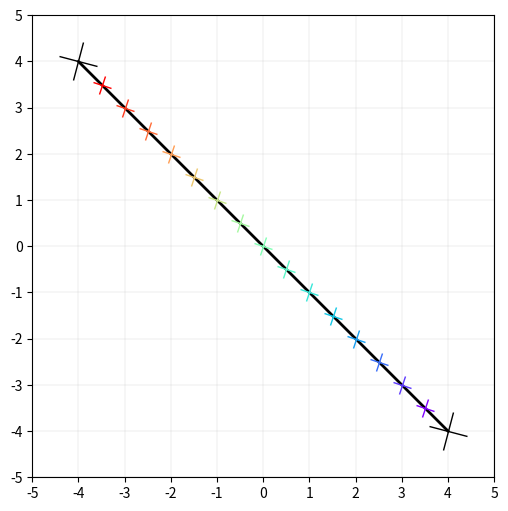
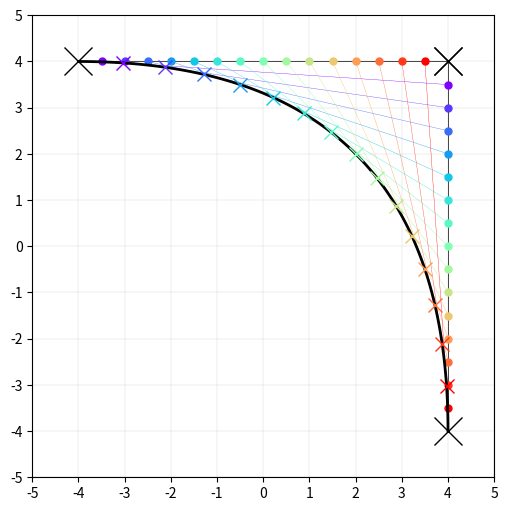
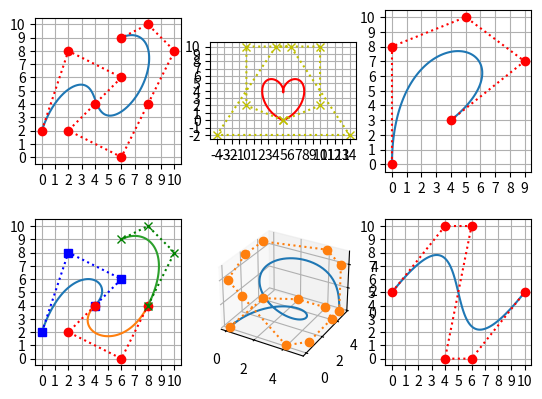
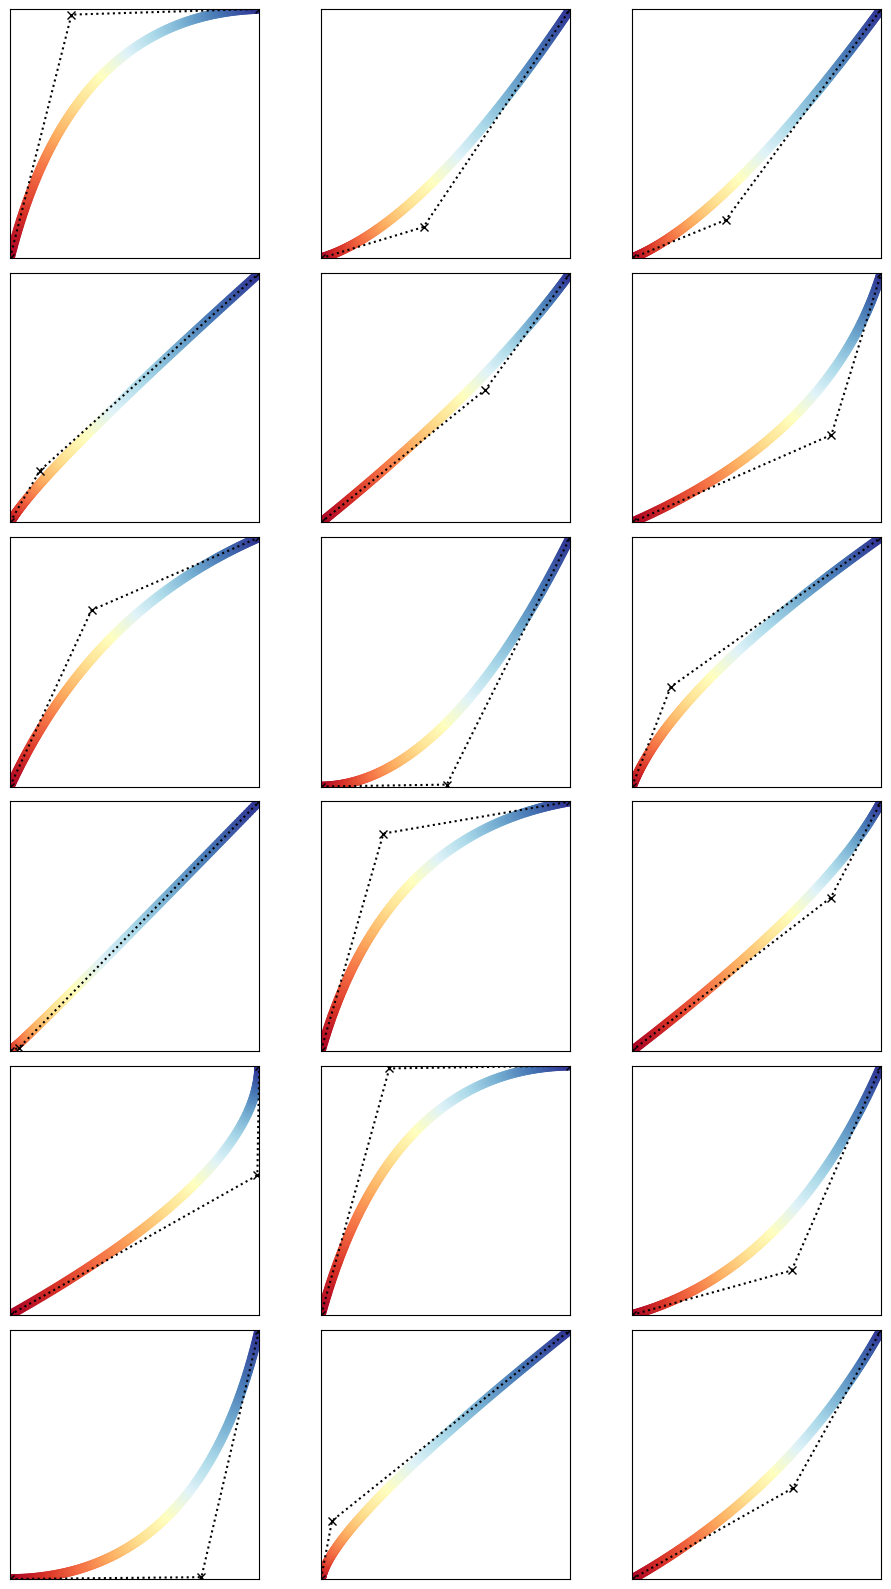
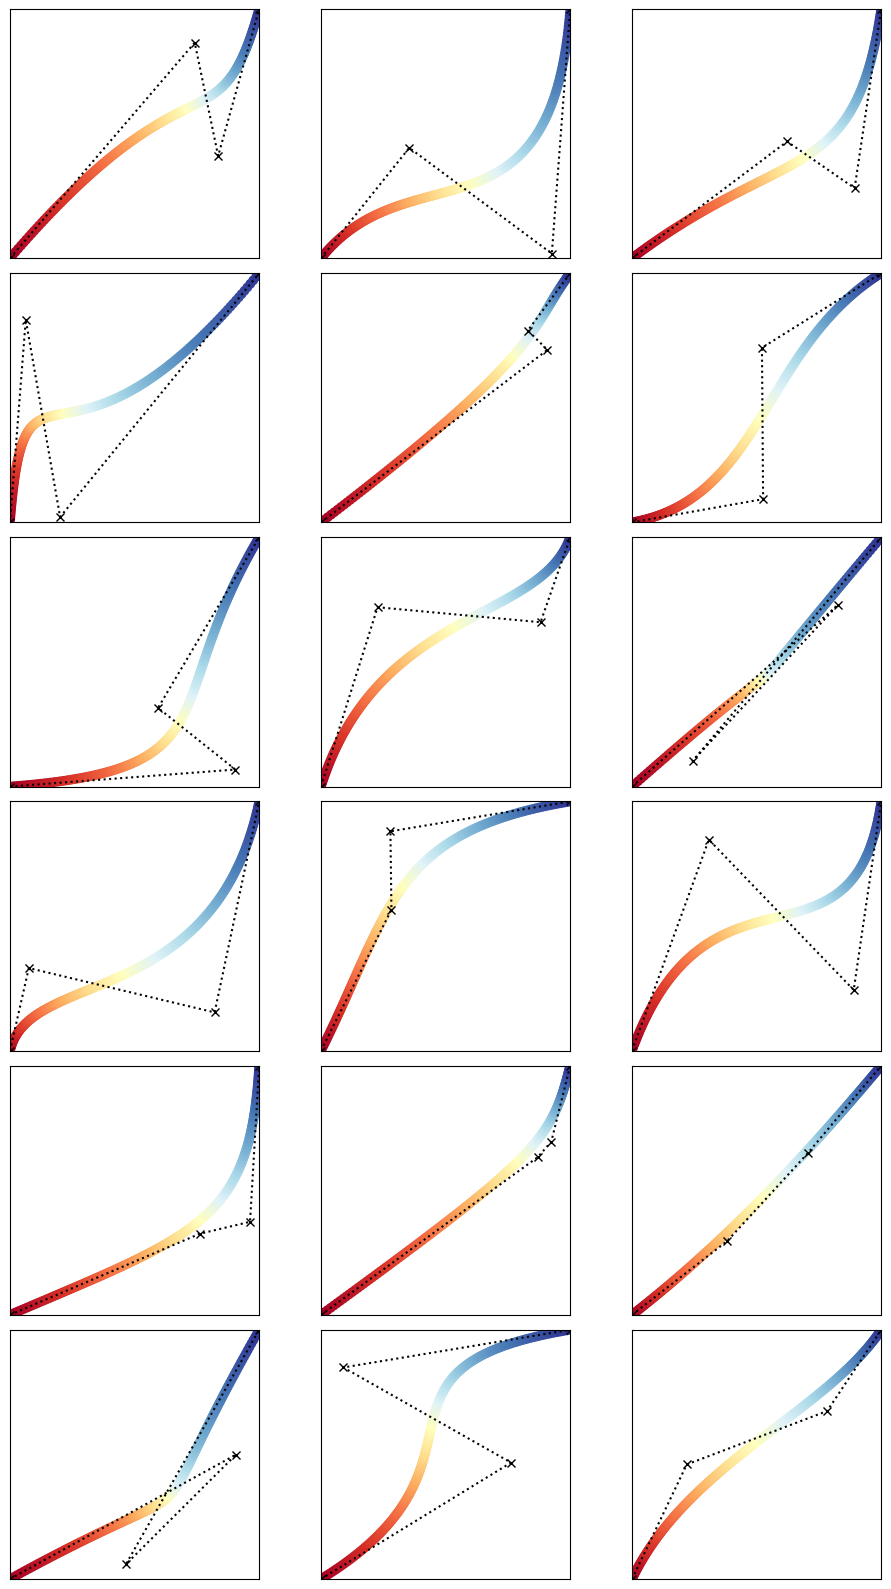
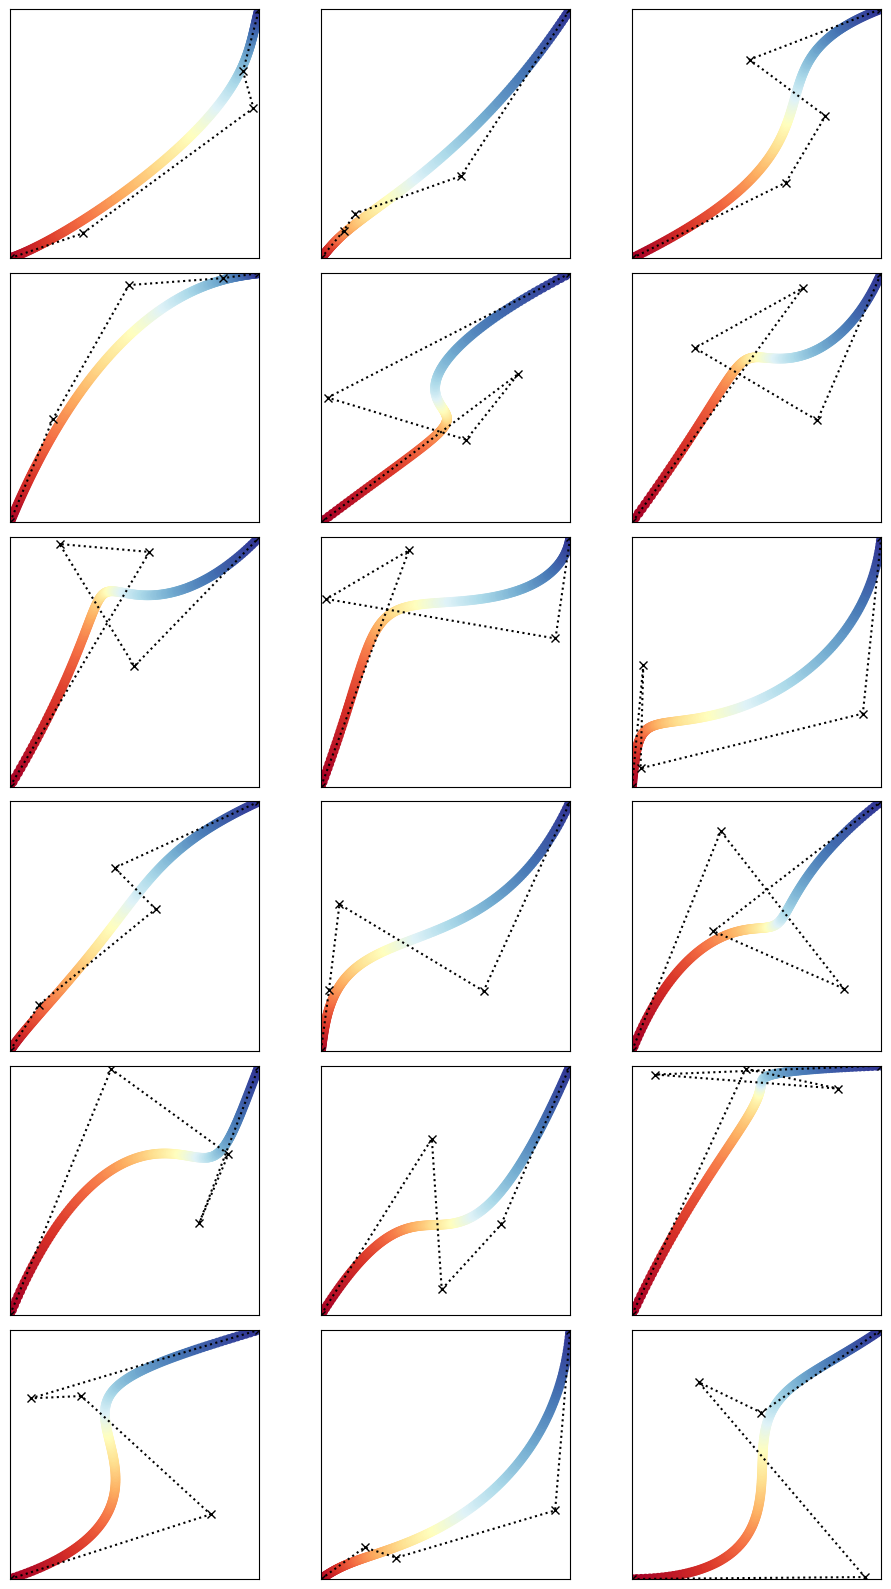
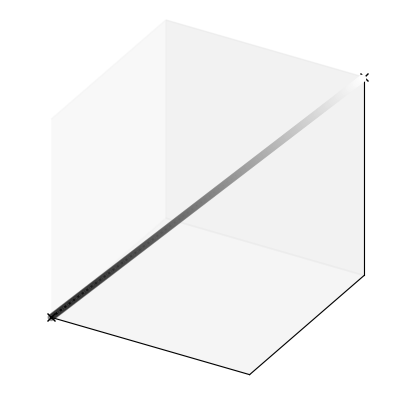
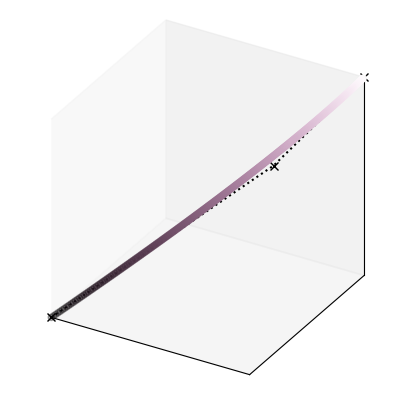
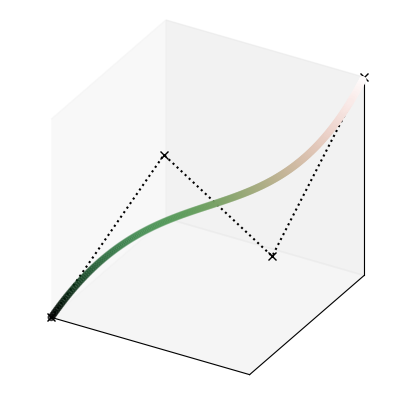
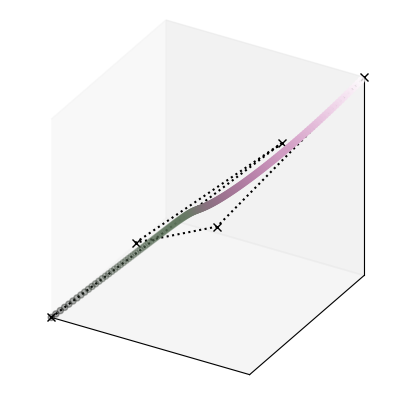
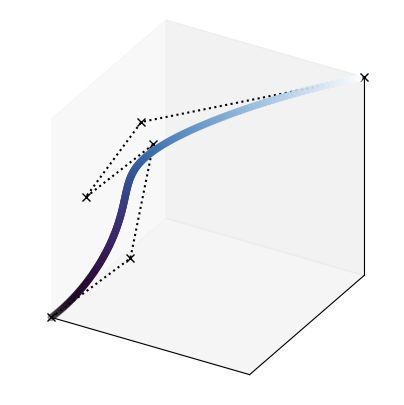
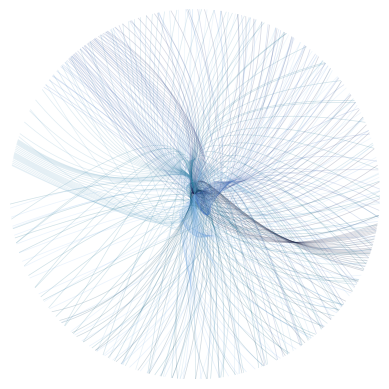

The matplotlib source for these figures, in order:

import numpy as np
__all__ = ["Bezier"]
class Bezier():
    def TwoPoints(t, P1, P2):
        """
        Returns a point between P1 and P2, parametised by t.
        INPUTS:
            t     float/int; a parameterisation.
            P1    numpy array; a point.
            P2    numpy array; a point.
        OUTPUTS:
            Q1    numpy array; a point.
        """

        if not isinstance(P1, np.ndarray) or not isinstance(P2, np.ndarray):
            raise TypeError('Points must be an instance of the numpy.ndarray!')
        if not isinstance(t, (int, float)):
            raise TypeError('Parameter t must be an int or float!')

        Q1 = (1 - t) * P1 + t * P2
        return Q1

    def Points(t, points):
        """
        Returns a list of points interpolated by the Bezier process
        INPUTS:
            t            float/int; a parameterisation.
            points       list of numpy arrays; points.
        OUTPUTS:
            newpoints    list of numpy arrays; points.
        """
        newpoints = []
        #print("points =", points, "\n")
        for i1 in range(0, len(points) - 1):
            # print("i1 =", i1)
            # print("points[i1] =", points[i1])
            newpoints += [Bezier.TwoPoints(t, points[i1], points[i1 + 1])]
            # print("newpoints  =", newpoints, "\n")
        return newpoints

    def Point(t, points):
        """
        Returns a point interpolated by the Bezier process
        INPUTS:
            t            float/int; a parameterisation.
            points       list of numpy arrays; points.
        OUTPUTS:
            newpoint     numpy array; a point.
        """
        newpoints = points
        #print("newpoints = ", newpoints)
        while len(newpoints) > 1:
            newpoints = Bezier.Points(t, newpoints)
            #print("newpoints in loop = ", newpoints)

        #print("newpoints = ", newpoints)
        #print("newpoints[0] = ", newpoints[0])
        return newpoints[0]

    def Curve(t_values, points):
        """
        Returns a point interpolated by the Bezier process
        INPUTS:
            t_values     list of floats/ints; a parameterisation.
            points       list of numpy arrays; points.
        OUTPUTS:
            curve        list of numpy arrays; points.
        """

        if not hasattr(t_values, '__iter__'):
            raise TypeError("`t_values` Must be an iterable of integers or floats, of length greater than 0 .")
        if len(t_values) < 1:
            raise TypeError("`t_values` Must be an iterable of integers or floats, of length greater than 0 .")
        if not isinstance(t_values[0], (int, float)):
            raise TypeError("`t_values` Must be an iterable of integers or floats, of length greater than 0 .")

        curve = np.array([[0.0] * len(points[0])])
        for t in t_values:
            #print("curve                  \n", curve)
            #print("Bezier.Point(t, points) \n", Bezier.Point(t, points))
            curve = np.append(curve, [Bezier.Point(t, points)], axis=0)
            #print("curve after            \n", curve, "\n--- --- --- --- --- --- ")
        curve = np.delete(curve, 0, 0)
        #print("curve final            \n", curve, "\n--- --- --- --- --- --- ")
        return curve


#%% 一阶贝塞尔曲线原理
import numpy as np
import matplotlib.pyplot as plt
import matplotlib as mpl
import os

def lerp(P_a, P_b, t_array):

    P_out = [P_a * t_idx + P_b * (1 - t_idx) for t_idx in t_array]
    P_out = np.array(P_out)

    return P_out

P_0 = np.array([-4, 4])
P_1 = np.array([4, -4])

delta_t = 1/16
t_array = np.linspace(delta_t, 1, int(1/delta_t - 1), endpoint = False)
t_array_fine = np.linspace(0, 1, 101, endpoint = True)

B_array = lerp(P_0, P_1, t_array)
B_array_fine = lerp(P_0, P_1, t_array_fine)

fig = plt.figure(figsize=(6, 6))
ax = fig.add_subplot(111)

num = len(t_array)
colors = plt.cm.rainbow(np.linspace(0,1,num, endpoint = True))

t = mpl.markers.MarkerStyle(marker='x')
t._transform = t.get_transform().rotate_deg(30)

plt.plot([P_0[0], P_1[0]], [P_0[1], P_1[1]], color = 'k', marker = t, ms = 20, lw = 0.5)

for i in range(num):
    plt.plot(B_array[i,0],B_array[i,1], marker = t, c = colors[i], ms = 10, zorder = 1e5)

plt.plot(B_array_fine[:,0],B_array_fine[:,1],c = 'k', lw = 2)
# plt.plot(([i for (i,j) in P_0_1], [i for (i,j) in P_1_2]),
#          ([j for (i,j) in P_0_1], [j for (i,j) in P_1_2]),
#          c=[0.6,0.6,0.6], alpha = 0.5)

ax.set_aspect('equal', adjustable='box')
ax.set_xlim(-5, 5), ax.set_ylim(-5, 5)
ax.set_xticks(np.arange(-5,6))
ax.set_yticks(np.arange(-5,6))
ax.grid(c = '0.8', lw = 0.25)
plt.show()


#%% # 二阶贝塞尔曲线原理
import numpy as np
import matplotlib.pyplot as plt
import os

def lerp(P_a, P_b, t_array):
    P_out = [P_a * (1 - t_idx) + P_b * t_idx for t_idx in t_array]
    P_out = np.array(P_out)
    return P_out

def lerp_2nd(P_a_array, P_b_array, t_array):
    t_array = t_array.reshape(-1,1)
    P_out = P_a_array * (1 - t_array) + P_b_array * t_array
    return P_out

def Bezier_2nd(P_0, P_1, P_2, t_array):
    B_array = lerp_2nd(lerp(P_0, P_1, t_array), lerp(P_1, P_2, t_array), t_array)
    # B_array = [(1 - t_idx)**2 * P_2 +
    #            2 * (1 - t_idx) * t_idx * P_1 +
    #            t_idx**2 * P_0 for t_idx in t_array]
    # B_array = np.array(B_array_fine)
    return B_array

P_0 = np.array([-4, 4])
P_1 = np.array([4, 4])
P_2 = np.array([4, -4])

delta_t = 1/16
t_array = np.linspace(delta_t,1,int(1/delta_t - 1), endpoint = False)
t_array_fine = np.linspace(0, 1, 101, endpoint = True)

P_0_1 = lerp(P_0, P_1, t_array)
P_1_2 = lerp(P_1, P_2, t_array)

B_array = lerp_2nd(P_0_1, P_1_2, t_array)
B_array_fine = Bezier_2nd(P_0, P_1, P_2, t_array_fine)

fig = plt.figure(figsize=(6, 6))
ax = fig.add_subplot(111)

num = len(P_0_1)
colors = plt.cm.rainbow(np.linspace(0,1,num, endpoint = True))

plt.plot([P_0[0],P_1[0]], [P_0[1],P_1[1]], color = 'k', marker = 'x', ms = 20, lw = 0.5)
plt.plot([P_1[0],P_2[0]], [P_1[1],P_2[1]], color = 'k', marker = 'x', ms = 20, lw = 0.5)

for i in range(num):
    plt.plot([P_0_1[i, 0], P_1_2[i, 0]], [P_0_1[i, 1], P_1_2[i, 1]], color=colors[i], marker = '.', ms = 10, lw = 0.25)
    plt.plot(B_array[i,0],B_array[i,1], marker = 'x', c = colors[i], ms = 10, zorder = 1e5)

plt.plot(B_array_fine[:,0],B_array_fine[:,1],c = 'k', lw = 2)
# plt.plot(([i for (i,j) in P_0_1], [i for (i,j) in P_1_2]),
#          ([j for (i,j) in P_0_1], [j for (i,j) in P_1_2]),
#          c=[0.6,0.6,0.6], alpha = 0.5)

ax.set_aspect('equal', adjustable='box')
ax.set_xlim(-5, 5), ax.set_ylim(-5, 5)
ax.set_xticks(np.arange(-5,6))
ax.set_yticks(np.arange(-5,6))
ax.grid(c = '0.8', lw = 0.25)
# fig.savefig('Figures/二阶贝塞尔曲线原理.svg', format='svg')
plt.show()


#%% # 使用Bezier

# from Bezier import Bezier
import numpy as np
# from numpy import array as a
import matplotlib.pyplot as plt
from mpl_toolkits.mplot3d import Axes3D

#~~~#
fig = plt.figure(dpi=128)

#~~~# Simple arch.
t_points = np.arange(0, 1, 0.01)
test = np.array([[0, 0], [0, 8], [5, 10], [9, 7], [4, 3]])
test_set_1 = Bezier.Curve(t_points, test)

plt.subplot(2, 3, 3)
plt.xticks([i1 for i1 in range(-20, 20)]),
plt.yticks([i1 for i1 in range(-20, 20)])
plt.gca().set_aspect('equal', adjustable='box')
plt.grid(  which='major', axis='both')

plt.plot(test_set_1[:, 0], test_set_1[:, 1])
plt.plot(test[:, 0], test[:, 1], 'ro:')

#~~~# Simple wave.
t_points = np.arange(0, 1, 0.01)
test = np.array([[0, 5], [4, 10], [6, 10], [4, 0], [6, 0], [10, 5]])
test_set_1 = Bezier.Curve(t_points, test)

plt.subplot(2, 3, 6)
plt.xticks([i1 for i1 in range(-20, 20)]),
plt.yticks([i1 for i1 in range(-20, 20)])
plt.gca().set_aspect('equal', adjustable='box')

plt.grid(  which='major', axis='both')

plt.plot(test_set_1[:, 0], test_set_1[:, 1])
plt.plot(test[:, 0], test[:, 1], 'ro:')

#~~~# Plushy heart.
points2 = np.array([[5, 0], [0, 2], [0, 10], [6, 10], [14, -2], [-4, -2], [4, 10], [10, 10], [10, 2], [5, 0]])
t_points = np.arange(0, 1, 0.01)
curve2 = Bezier.Curve(t_points, points2)

plt.subplot(2, 3, 2)
plt.xticks([i1 for i1 in range(-20, 20)]), plt.yticks([i1 for i1 in range(-20, 20)])
plt.gca().set_aspect('equal', adjustable='box')
plt.grid( which='major', axis='both')

plt.plot(curve2[:, 0], curve2[:, 1], 'r')
plt.plot(points2[:, 0], points2[:, 1], 'yx:')

#~~~# 10-point Bezier curve.
points2 = np.array([[0, 2], [2, 8], [6, 6], [4, 4], [2, 2], [6, 0], [8, 4], [10, 8], [8, 10], [6, 9]])
t_points = np.arange(0, 1, 0.01)
curve2 = Bezier.Curve(t_points, points2)

plt.subplot(2, 3, 1)
plt.xticks([i1 for i1 in range(-20, 20)]), plt.yticks([i1 for i1 in range(-20, 20)])
plt.gca().set_aspect('equal', adjustable='box')
plt.grid(  which='major', axis='both')

plt.plot(curve2[:, 0], curve2[:, 1])
plt.plot(points2[:, 0], points2[:, 1], 'ro:')

#~~~# 3 of 3-point Bezier curves
points_set_1 = np.array([[0, 2], [2, 8], [6, 6], [4, 4]])
points_set_2 = np.array([[4, 4], [2, 2], [6, 0], [8, 4]])
points_set_3 = np.array([[8, 4], [10, 8], [8, 10], [6, 9]])
t_points = np.arange(0, 1, 0.01)

curve_set_1 = Bezier.Curve(t_points, points_set_1)
curve_set_2 = Bezier.Curve(t_points, points_set_2)
curve_set_3 = Bezier.Curve(t_points, points_set_3)

plt.subplot(2, 3, 4)
plt.xticks([i1 for i1 in range(-20, 20)]), plt.yticks([i1 for i1 in range(-20, 20)])
plt.gca().set_aspect('equal', adjustable='box')
plt.grid( which='major', axis='both')

plt.plot(curve_set_1[:, 0], curve_set_1[:, 1])
plt.plot(points_set_1[:, 0], points_set_1[:, 1], 'bs:')

plt.plot(curve_set_2[:, 0], curve_set_2[:, 1])
plt.plot(points_set_2[:, 0], points_set_2[:, 1], 'ro:')

plt.plot(curve_set_3[:, 0], curve_set_3[:, 1])
plt.plot(points_set_3[:, 0], points_set_3[:, 1], 'gx:')

#~~~# 3D "Clockwise helix and drop"
points_set_1 = np.array([[0, 0, 0], [0, 4, 0], [2, 5, 0], [4, 5, 0], [5, 4, 0], [5, 1, 0], [4, 0, 0], [1, 0, 3], [0, 0, 4], [0, 2, 5], [0, 4, 5], [4, 5, 5], [5, 5, 4], [5, 5, 0]])
t_points = np.arange(0, 1, 0.01)
curve_set_1 = Bezier.Curve(t_points, points_set_1)

ax = fig.add_subplot(235, projection='3d')
ax.plot(curve_set_1[:, 0], curve_set_1[:, 1], curve_set_1[:, 2])
ax.plot(points_set_1[:, 0], points_set_1[:, 1], points_set_1[:, 2], 'o:')
#~~~#
plt.show()
help(Bezier)

#%% # 二阶、三阶、四阶贝塞尔曲线
import numpy as np
import matplotlib.pyplot as plt
from math import factorial
import random as rnd

def comb(n, k):
    # 产生系数
    return factorial(n) // (factorial(k) * factorial(n-k))

def get_bezier_curve(points):
    n = len(points) - 1
    # 贝塞尔曲线阶数
    # 匿名函数，产生特定比例 t 对应的贝塞尔曲线坐标
    # 下式相当于加权平均
    return lambda t: sum(comb(n, i)*t**i * (1-t)**(n-i)*points[i] for i in range(n+1))

def evaluate_bezier(points, total = 200):
    # 产生连续贝塞尔曲线坐标点
    bezier = get_bezier_curve(points)
    new_points = np.array([bezier(t) for t in np.linspace(0, 1, total)])
    return new_points[:, 0], new_points[:, 1]

### 二阶
A = [0, 0]
B = [1, 1]
# 曲线的两个端点
fig = plt.figure(figsize = (10,16), tight_layout=True)
for idx in range(18):
    P1 = [rnd.random(), rnd.random()]
    # 用随机数生成控制点P1
    points = np.array([A, P1, B])
    ax = fig.add_subplot(6, 3, idx + 1)
    x, y = points[:, 0], points[:, 1]
    bx, by = evaluate_bezier(points, 200)
    colors = plt.cm.RdYlBu(np.linspace(0,1,200, endpoint = True))
    plt.scatter(bx, by, c = colors)
    plt.plot(x, y, 'k:', marker = 'x')
    ax.xaxis.set_ticks([])
    ax.yaxis.set_ticks([])
    ax.set_xlim(0,1)
    ax.set_ylim(0,1)
    ax.set_aspect('equal', adjustable='box')


### 三阶
fig = plt.figure(figsize = (10,16), tight_layout=True)
for idx in range(18):
    P1 = [rnd.random(), rnd.random()]
    P2 = [rnd.random(), rnd.random()]
    # 随机数生成两个控制点：P1、P2
    points = np.array([A, P1, P2, B])
    ax = fig.add_subplot(6, 3, idx + 1)
    x, y = points[:, 0], points[:, 1]
    bx, by = evaluate_bezier(points, 200)
    colors = plt.cm.RdYlBu(np.linspace(0,1,200, endpoint = True))
    plt.scatter(bx, by, c = colors)
    plt.plot(x, y, 'k:', marker = 'x')
    ax.xaxis.set_ticks([])
    ax.yaxis.set_ticks([])
    ax.set_xlim(0,1)
    ax.set_ylim(0,1)
    ax.set_aspect('equal', adjustable='box')

### 四阶
fig = plt.figure(figsize = (10,16), tight_layout=True)
for idx in range(18):
    P1 = [rnd.random(), rnd.random()]
    P2 = [rnd.random(), rnd.random()]
    P3 = [rnd.random(), rnd.random()]
    points = np.array([A, P1, P2, P3, B])
    ax = fig.add_subplot(6, 3, idx + 1)
    x, y = points[:, 0], points[:, 1]
    bx, by = evaluate_bezier(points, 200)
    colors = plt.cm.RdYlBu(np.linspace(0,1,200, endpoint = True))
    plt.scatter(bx, by, c = colors)
    plt.plot(x, y, 'k:', marker = 'x')
    ax.xaxis.set_ticks([])
    ax.yaxis.set_ticks([])
    ax.set_xlim(0,1)
    ax.set_ylim(0,1)
    ax.set_aspect('equal', adjustable='box')


#%% # RGB色彩空间中的贝塞尔曲线

# from Bezier import Bezier
import numpy as np
import matplotlib.pyplot as plt
from mpl_toolkits.mplot3d import Axes3D
import os

t_points = np.arange(0, 1, 0.005)
def Bezier_in_RGB_space(ax, start_point, end_point, B_order, filename):
    if start_point is None:
        P_array = np.random.random((B_order + 1,3))
    else:
        mid_points = np.random.random((B_order - 1,3))
        P_array = np.concatenate((start_point, mid_points, end_point), axis=0)
    curve_set_1 = Bezier.Curve(t_points, P_array)
    fig = plt.figure(figsize=(5, 5))
    ax = fig.add_subplot(111, projection='3d')
    ax.scatter(curve_set_1[:, 0], curve_set_1[:, 1], curve_set_1[:, 2], c = curve_set_1)
    ax.plot(P_array[:, 0], P_array[:, 1], P_array[:, 2], 'x:', c = 'k')
    ax.set_proj_type('ortho')
    ax.set_xlim(0, 1)
    ax.set_ylim(0, 1)
    ax.set_zlim(0, 1)
    ax.set_xticks([])
    ax.set_yticks([])
    ax.set_zticks([])
    ax.set_box_aspect([1,1,1])

start_point = np.array([[0, 0, 0]])
end_point = np.array([[1, 1, 1]])
B_order = 1
Bezier_in_RGB_space(ax, start_point, end_point, B_order, '1阶贝塞尔')

start_point = np.array([[0, 0, 0]])
end_point = np.array([[1, 1, 1]])
B_order = 2
Bezier_in_RGB_space(ax, start_point, end_point, B_order, '2阶贝塞尔')


start_point = np.array([[0, 0, 0]])
end_point = np.array([[1, 1, 1]])
B_order = 3
Bezier_in_RGB_space(ax, start_point, end_point, B_order, '3阶贝塞尔')

start_point = np.array([[0, 0, 0]])
end_point = np.array([[1, 1, 1]])
B_order = 4
Bezier_in_RGB_space(ax, start_point, end_point, B_order, '4阶贝塞尔')

start_point = np.array([[0, 0, 0]])
end_point = np.array([[1, 1, 1]])
B_order = 5
Bezier_in_RGB_space(ax, start_point, end_point, B_order, '5阶贝塞尔')



#%% # 鸢尾花曲线
import numpy as np
import matplotlib.pyplot as plt
import scipy
from math import factorial

def comb(n, k):
    return factorial(n) // (factorial(k) * factorial(n-k))

def get_bezier_curve(points):
    n = len(points) - 1
    return lambda t: sum(comb(n, i)*t**i * (1-t)**(n-i)*points[i] for i in range(n+1))

def evaluate_bezier(points, total):
    bezier = get_bezier_curve(points)
    new_points = np.array([bezier(t) for t in np.linspace(0, 1, total)])
    return new_points[:, 0], new_points[:, 1]

# 定义散点数量
randPntNum = 20
tPntNum = 500
tList = np.arange(1, tPntNum + 1)

# 产生连续变化的角度
randList1 = (np.random.rand(randPntNum) - 0.5) * 2 * np.pi
randList2 = (np.random.rand(randPntNum) - 0.5) * 2 * np.pi
randList3 = (np.random.rand(randPntNum) - 0.5) * 2 * np.pi
thetaList1 = np.interp(tList, np.linspace(1, randPntNum, randPntNum), randList1, period=2*np.pi)
thetaList2 = np.interp(tList, np.linspace(1, randPntNum, randPntNum), randList2, period=2*np.pi)
thetaList3 = np.interp(tList, np.linspace(1, randPntNum, randPntNum), randList3, period=2*np.pi)

# 设定色谱颜色
CList = np.array([[4, 99, 128],
                  [22, 25, 59],
                  [53, 71, 140],
                  [78, 122, 199],
                  [127, 178, 240],
                  [173, 213, 247]]) / 255
ti = np.linspace(1, tPntNum, CList.shape[0])
CList = np.column_stack([np.interp(tList, ti, CList[:, i], period=2*np.pi) for i in range(3)])

fig, ax = plt.subplots()
ax.set_xlim(-1, 1)
ax.set_ylim(-1, 1)
ax.set_aspect('equal')
ax.axis('off')

# 随机生成两个椭圆参数
A1 = np.random.rand()
B1 = np.random.rand()
A2 = np.random.rand()
B2 = np.random.rand()

# 产生贝塞尔曲线
for i in range(tPntNum):
    X = np.array([0, A1 * np.cos(thetaList1[i]), A2 * np.cos(thetaList2[i]), np.cos(thetaList3[i])])
    Y = np.array([0, B1 * np.sin(thetaList1[i]), B2 * np.sin(thetaList2[i]), np.sin(thetaList3[i])])
    bx, by = evaluate_bezier(np.column_stack([X, Y]), 200)
    plt.plot(bx, by, color=np.append(CList[i, :], 0.2), linewidth=0.5)

# fig.savefig('Figures/鸢尾花曲线，贝塞尔.svg', format='svg')






































































































































































































































































































































































































































































































































































































































































































